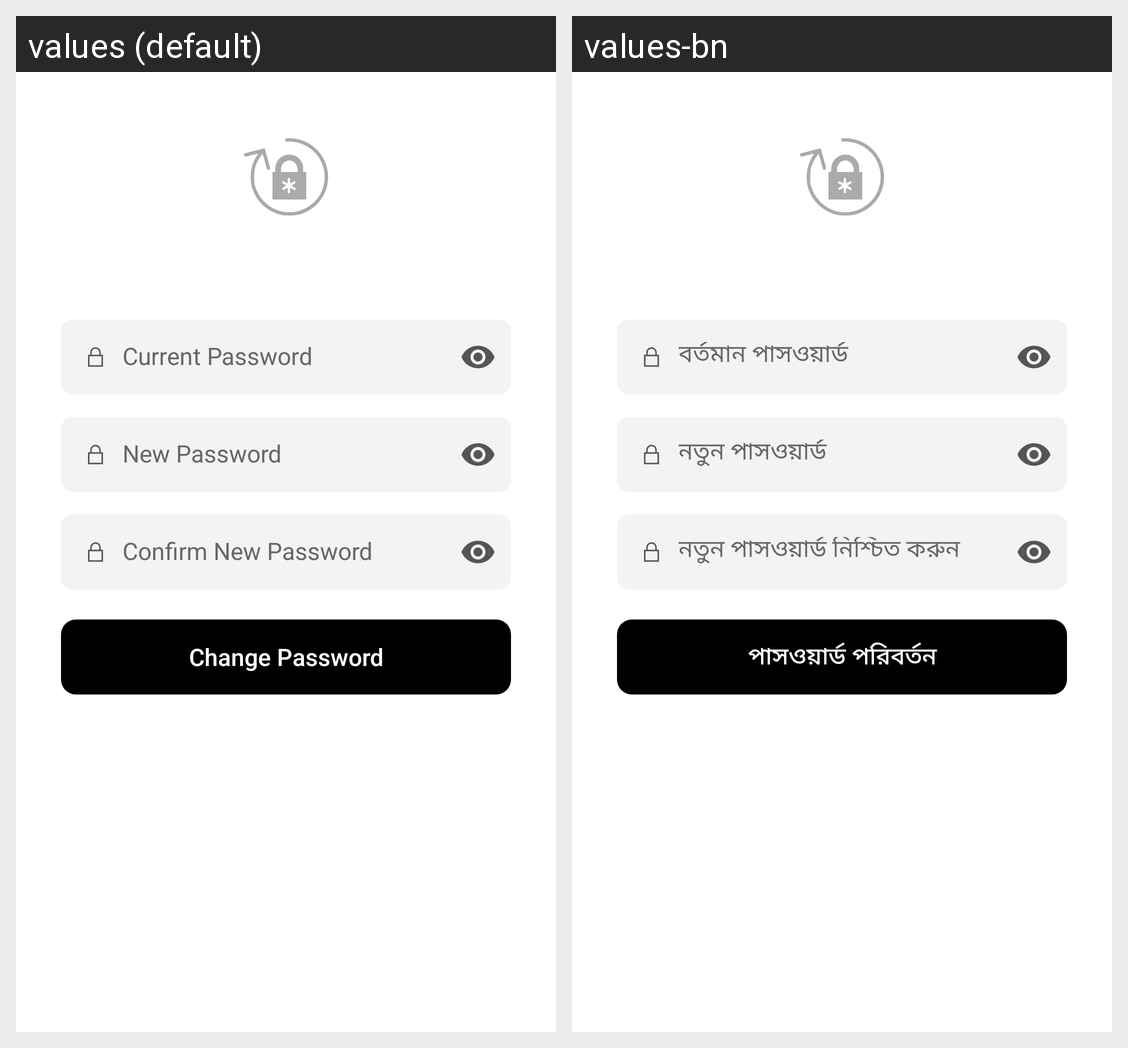

Here is an Android app screen in its default locale and in the app's own translations. Write out the translated-string differences for the strings that appear on this screen.
Android screen res/layout/activity_change_password.xml rendered under 2 locales, left to right: values (default), values-bn. Device: Nexus 5 (rendered at 1080×1920; each locale shown at half size, 540×960, under a caption strip naming it); theme AppTheme.
Strings drawn on this screen, with the default value and each locale's value (text and hints the layout hard-codes, and strings that could not be matched under every locale, appear in the picture but are not listed):

current_password
  values: Current Password
  values-bn: বর্তমান পাসওয়ার্ড

new_password
  values: New Password
  values-bn: নতুন পাসওয়ার্ড

confirm_new_password
  values: Confirm New Password
  values-bn: নতুন পাসওয়ার্ড নিশ্চিত করুন

change_password
  values: Change Password
  values-bn: পাসওয়ার্ড পরিবর্তন
